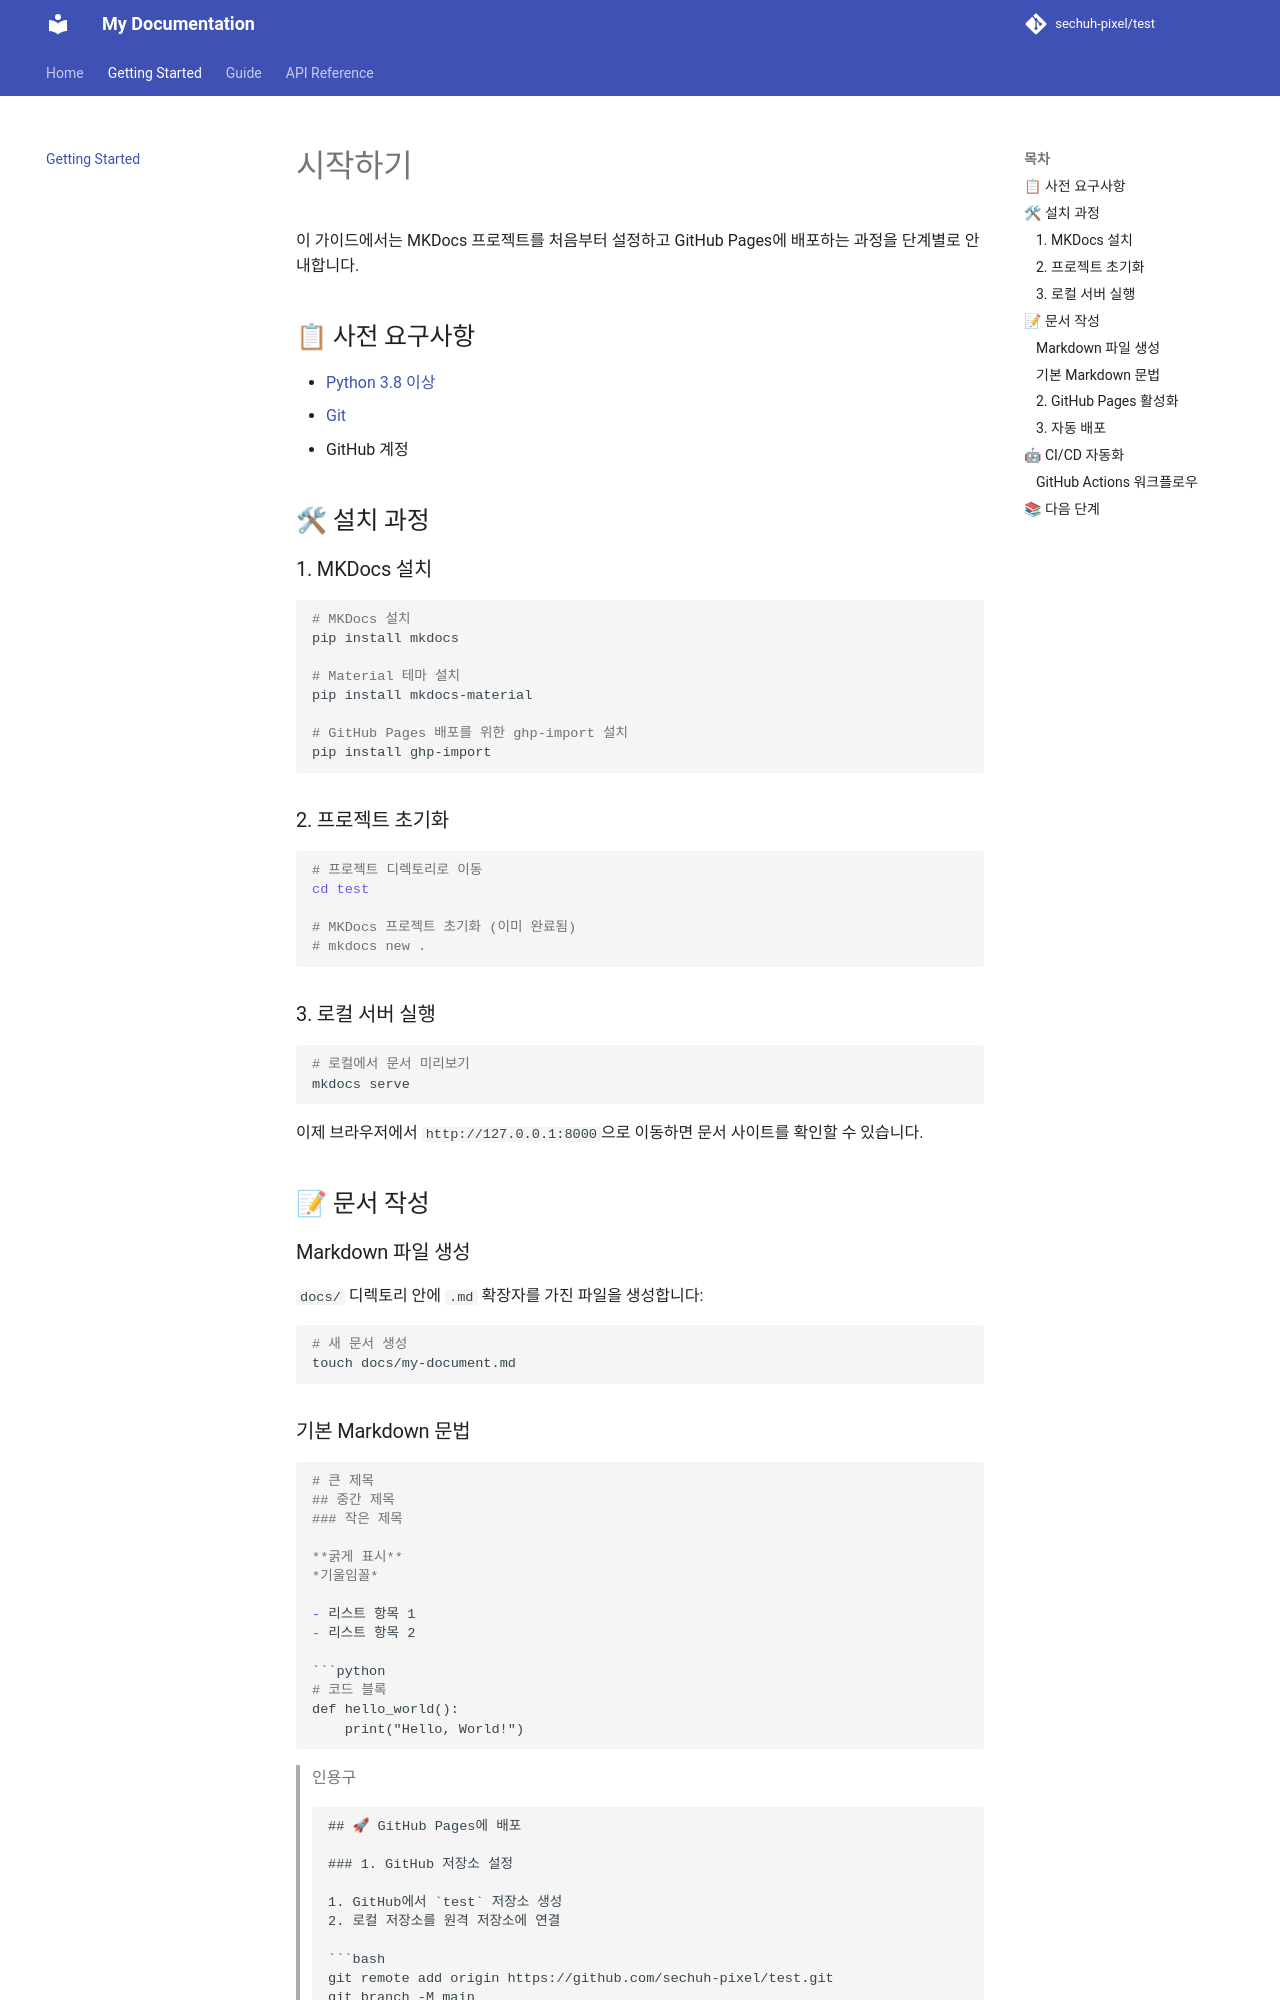

repository: sechuh-pixel/test · page: getting-started/index.html · generator: mkdocs

# 시작하기

이 가이드에서는 MKDocs 프로젝트를 처음부터 설정하고 GitHub Pages에 배포하는 과정을 단계별로 안내합니다.

## 📋 사전 요구사항

- [Python 3.8 이상](https://www.python.org/downloads/)
- [Git](https://git-scm.com/downloads)
- GitHub 계정

## 🛠 설치 과정

### 1. MKDocs 설치

```bash
# MKDocs 설치
pip install mkdocs

# Material 테마 설치
pip install mkdocs-material

# GitHub Pages 배포를 위한 ghp-import 설치
pip install ghp-import
```

### 2. 프로젝트 초기화

```bash
# 프로젝트 디렉토리로 이동
cd test

# MKDocs 프로젝트 초기화 (이미 완료됨)
# mkdocs new .
```

### 3. 로컬 서버 실행

```bash
# 로컬에서 문서 미리보기
mkdocs serve
```

이제 브라우저에서 `http://127.0.0.1:8000`으로 이동하면 문서 사이트를 확인할 수 있습니다.

## 📝 문서 작성

### Markdown 파일 생성

`docs/` 디렉토리 안에 `.md` 확장자를 가진 파일을 생성합니다:

```bash
# 새 문서 생성
touch docs/my-document.md
```

### 기본 Markdown 문법

```markdown
# 큰 제목
## 중간 제목
### 작은 제목

**굵게 표시**
*기울임꼴*

- 리스트 항목 1
- 리스트 항목 2

```python
# 코드 블록
def hello_world():
    print("Hello, World!")
```

> 인용구
```

## 🚀 GitHub Pages에 배포

### 1. GitHub 저장소 설정

1. GitHub에서 `test` 저장소 생성
2. 로컬 저장소를 원격 저장소에 연결

```bash
git remote add origin https://github.com/sechuh-pixel/test.git
git branch -M main
git push -u origin main
```

### 2. GitHub Pages 활성화

1. GitHub 저장소로 이동
2. `Settings` → `Pages` 메뉴 선택
3. `Source`에서 `Deploy from a branch` 선택
4. `Branch`에서 `gh-pages` 선택
5. `Save` 클릭
